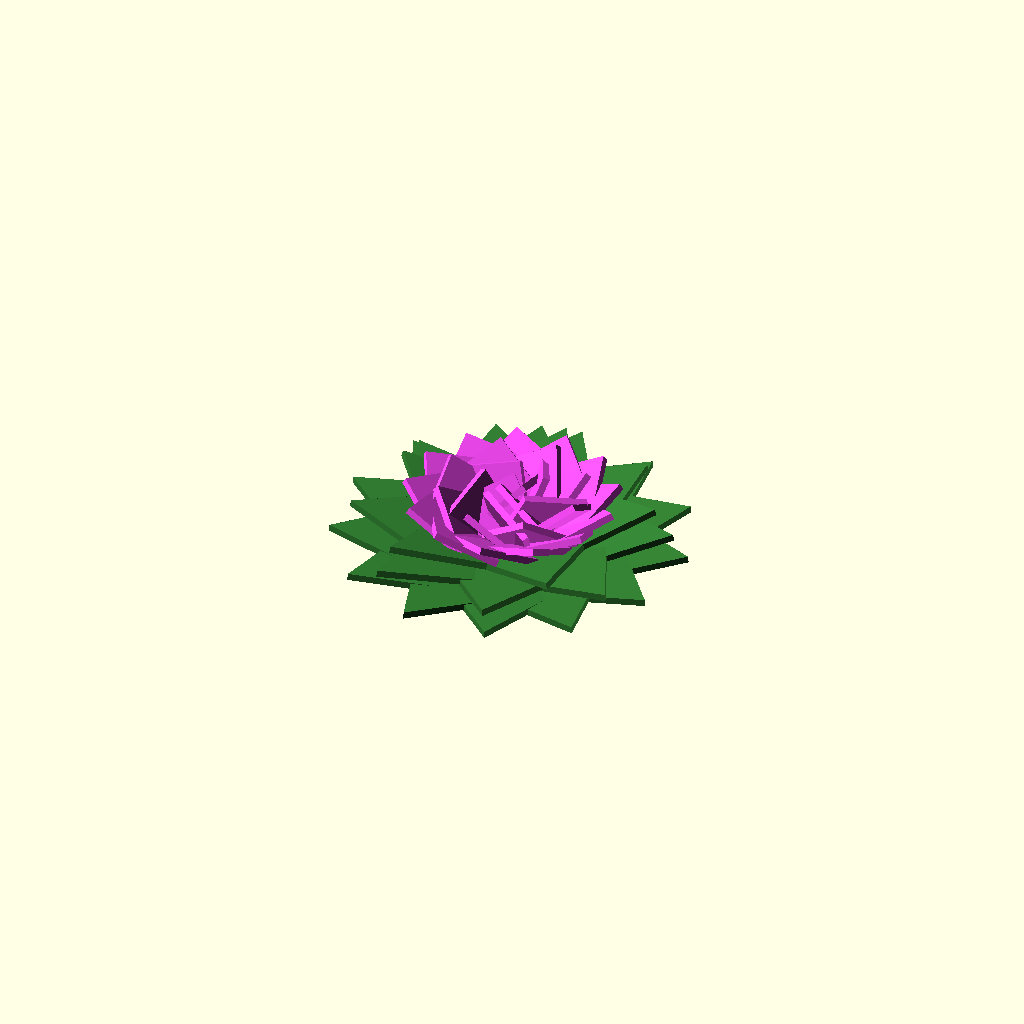
Cell 1 — every parameter at its default value.
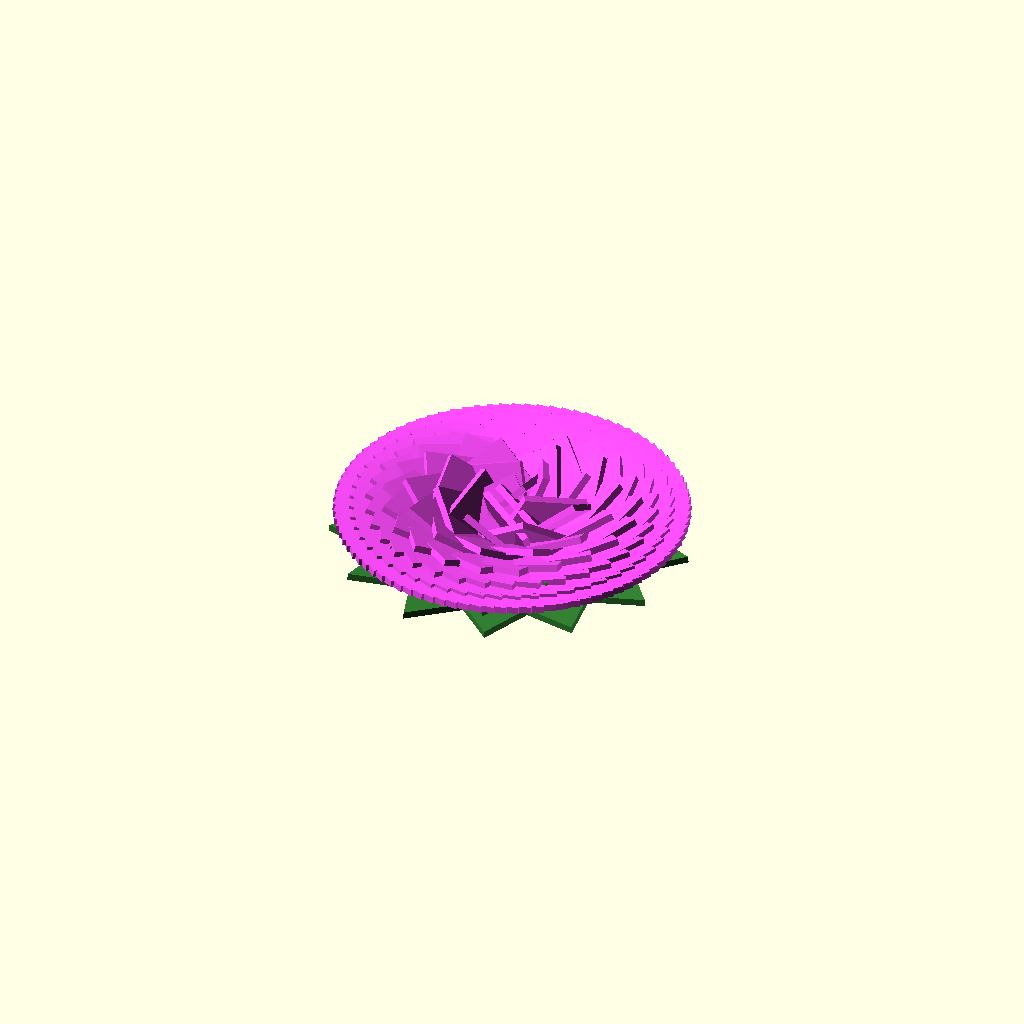
Cell 2: the same model with petalMaxLayer = 8.
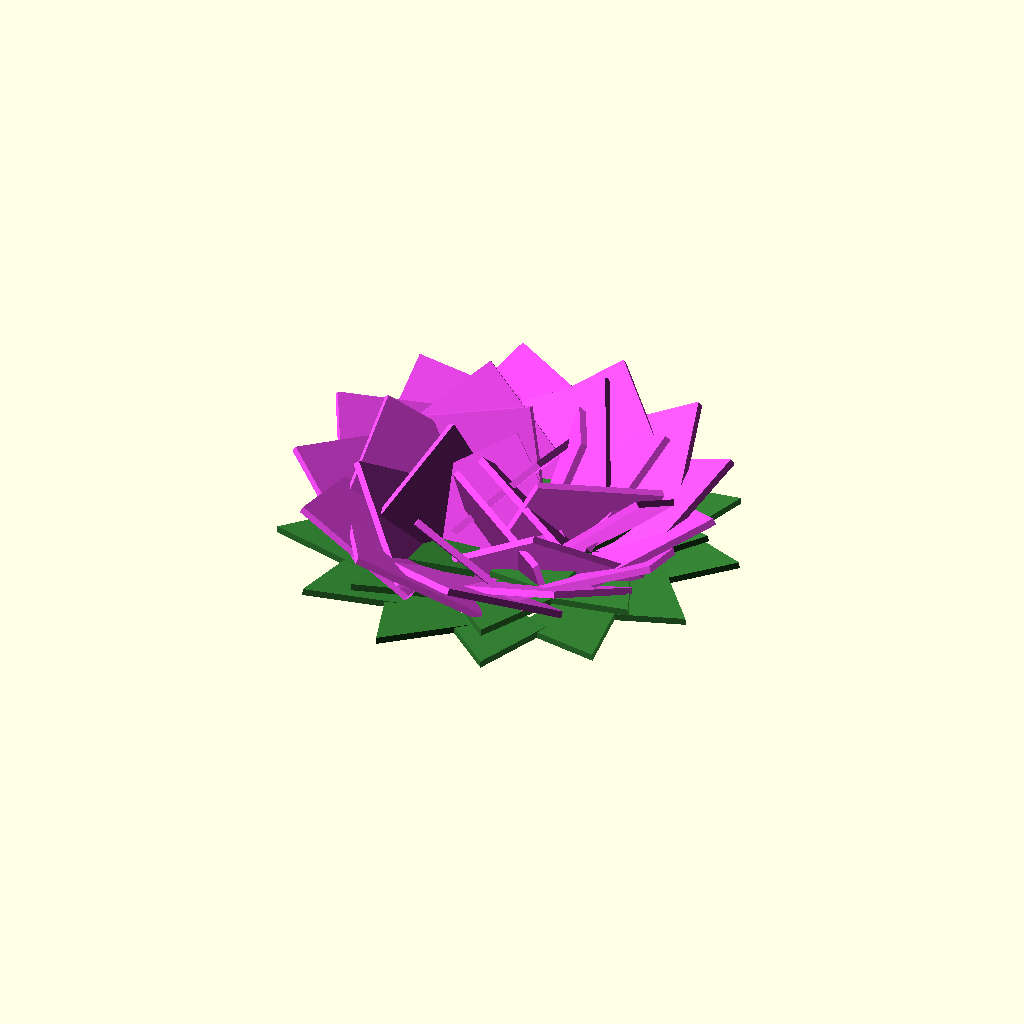
Cell 3: petalWidth = 20 (everything else at default).
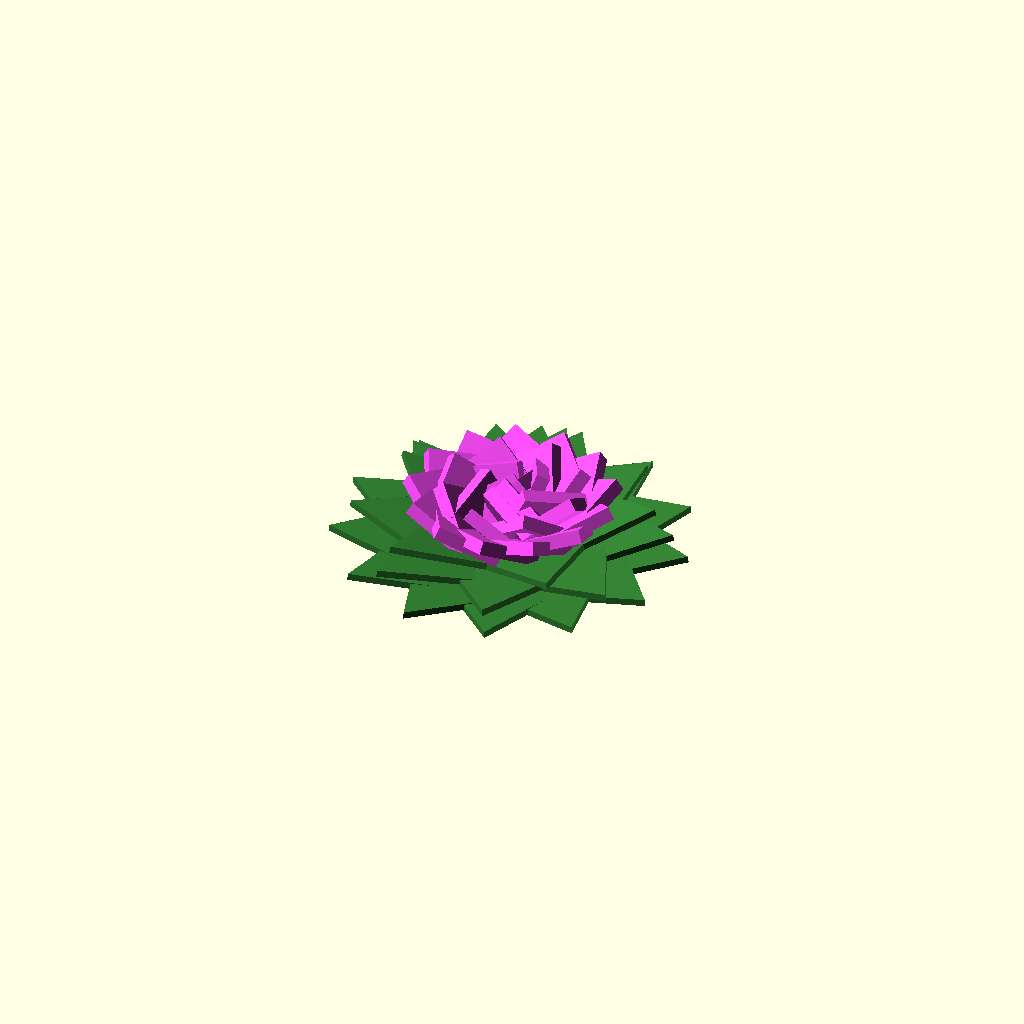
Cell 4: petalHeight = 2 (everything else at default).
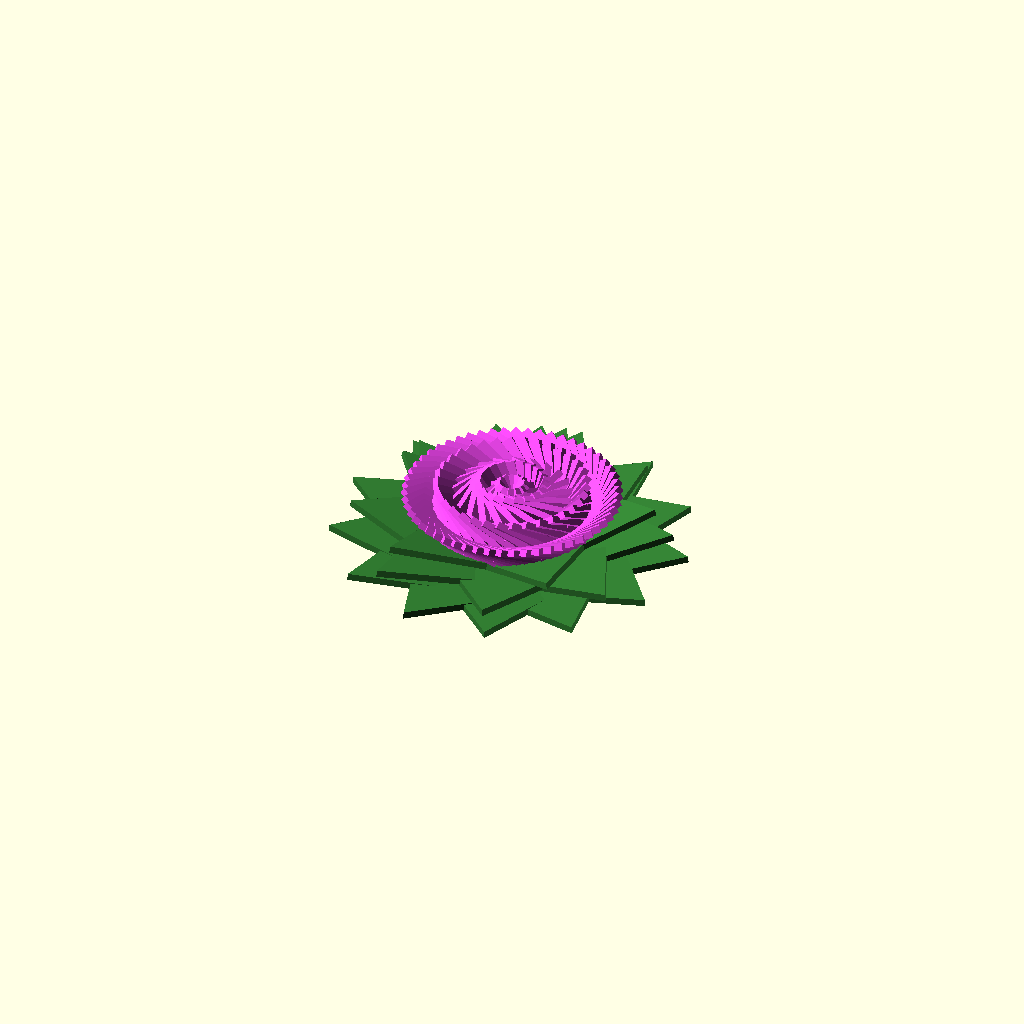
Cell 5: the same model with petalFibSkip = 6.
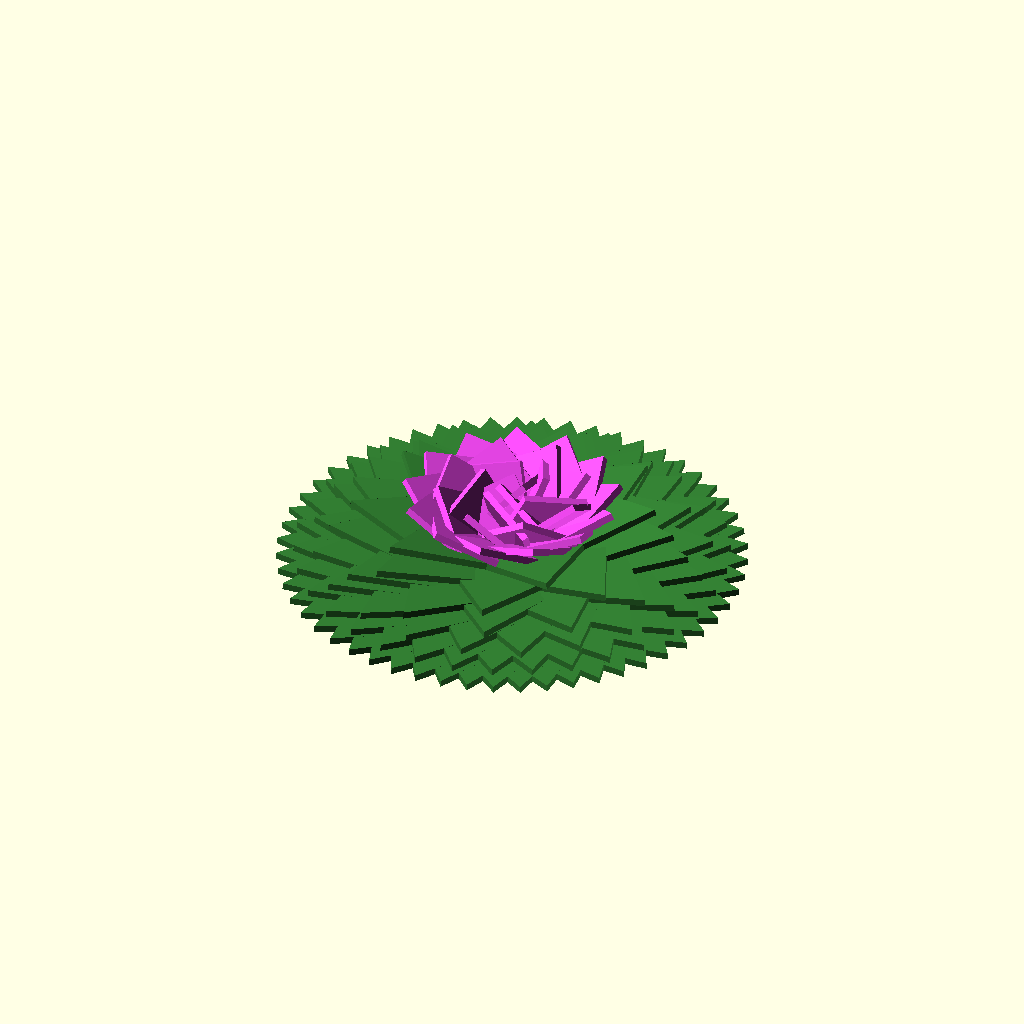
Cell 6: the same model with leafMaxLayer = 6.
All cells are drawn from one camera (rotation 55°, 0°, 25°, orthographic, colour scheme Cornfield), so only the parameter changes between them.
Source of the model, inputs/thingiverse/files/thing-1466042/files/Flower.scad:

/* 
 * Fibonacci Flower Generation Program
 * 
 * This flower is not meant for 3D printing. If you are familiar with OpenSCAD, you can uncomment out the commented commands and stop the leaf generation
 * 
 * The flower is created with two simple shapes, a square for the petals and a kite for the leaves.
 * The flower also uses Fibonacci numbers to determine how many petals or leaves should be on each layer
 */
 
 
/* [Petals] */
// The number of layers of petals in the flower
petalMaxLayer = 4; 
// The length of the side of the square petal
petalWidth = 10; 
// The height of the square petal
petalHeight = 1; 
// The amount of Fibonacci numbers to skip
petalFibSkip = 3; 

/* [Leafs]*/
// The number of layers of leaves
leafMaxLayer = 3; 
// The height of the leaves
leafHeight = 1; 
// The amount of Fibonacci numbers to skip
leafFibSkip = 4; 

/* [Hidden] */
// A value to be used in a for loop
petalLayer = 1; 
// The coordinates of the kite that makes up the leaves
leafCords = [[0,0],[17,0],[5,7.5]]; 

// Fibonacci function
function fib(x) = x < 3 ? 1 : fib(x - 1) + fib(x - 2);

// Module for creating the petal to be used
module petal() {
    translate([-petalWidth/2,-petalWidth/2,0])cube([petalWidth,petalWidth,petalHeight]);
}

// Module for creating the leaf
module leaf(){
    linear_extrude(leafHeight) union(){
    polygon(points = leafCords);
        mirror([0,1,0]) polygon(points = leafCords);
    }
}


//difference(){
//union(){
//translate([0,0,-3])cylinder(r = 7.5, $fn = 100); // Create the center, used for 3D printing

// Create the petals
color([1,0.3,1]){ // Make them pink
for(petalLayer = [1:petalMaxLayer], j = [0:fib(petalLayer+petalFibSkip)]){
    
    rotate(j*360 / fib(petalLayer+petalFibSkip)) // Placement
    translate([petalWidth/4*petalLayer, 0, 0])
    rotate(a=-270/fib(petalLayer+1),v=[-0.25,1.5,2]) // Angle
    petal();
    
}
}
//translate([0,0,-9])cylinder(r = 25, h = 6, $fn = 100);} // Create the center


// Leaf
translate([0,0,-2]) // Move all down
color([0.2,0.5,0.2]){ // Set color to green
    for(leafLayer = [1:leafMaxLayer], j = [0:fib(leafLayer+leafFibSkip)]){
    
    rotate((j*360 / fib(leafLayer+leafFibSkip)+(180/fib(leafLayer+leafFibSkip)))) // Placement
    translate([(petalWidth/4*leafLayer)+2, 0, -leafHeight*leafLayer])
    rotate(a=-70/fib(leafLayer+leafFibSkip-1),v=[-0.25,1.5,2])
    leaf();
    }
    
}
Customizer parameters (derived from the source; name, type, default, range or options):
petalMaxLayer: number, default 4
petalWidth: number, default 10
petalHeight: number, default 1
petalFibSkip: number, default 3
leafMaxLayer: number, default 3
leafHeight: number, default 1
leafFibSkip: number, default 4
